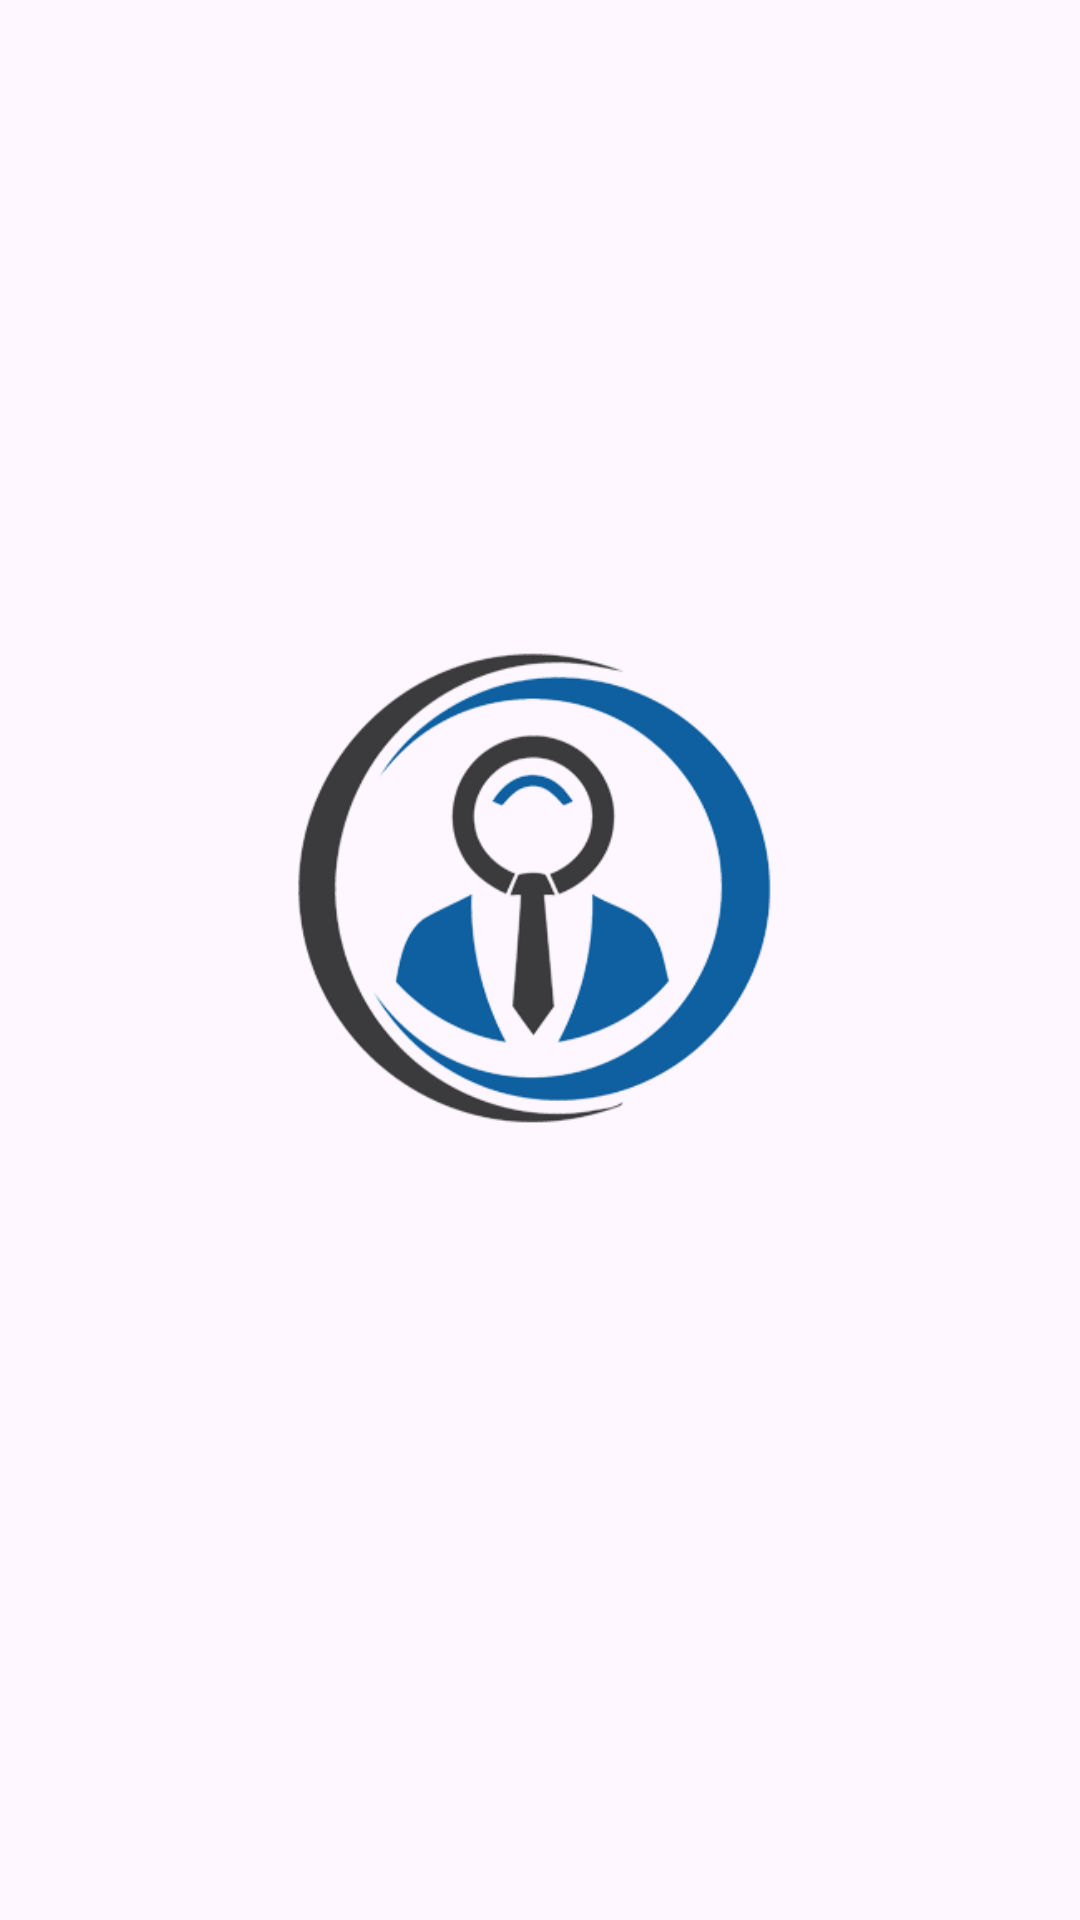

Android layout source for this screen:
<!-- AndroidManifest.xml: application theme Theme.StudentPlacement -->
<!-- res/layout/activity_splash_screen.xml -->
<?xml version="1.0" encoding="utf-8"?>
<LinearLayout xmlns:android="http://schemas.android.com/apk/res/android"
    xmlns:app="http://schemas.android.com/apk/res-auto"
    xmlns:tools="http://schemas.android.com/tools"
    android:layout_width="match_parent"
    android:layout_height="match_parent"
    tools:context=".Screens.SplashScreenActivity"
    android:orientation="vertical"
    android:gravity="center">

    <ImageView
        android:layout_width="170dp"
        android:layout_height="170dp"
        android:src="@drawable/logo"/>
    <ProgressBar
        android:id="@+id/loader"
        android:layout_width="wrap_content"
        android:layout_height="wrap_content"
        android:indeterminateTint="@color/dark_blue"
        android:visibility="invisible"/>

</LinearLayout>
<!-- resources referenced by this layout -->
<resources>
  <color name="dark_blue">#0f60a1</color>
  <!-- drawable logo: png bitmap (drawable, 67267 bytes) -->
  <style name="Theme.StudentPlacement" parent="Base.Theme.StudentPlacement" />
  <style name="Base.Theme.StudentPlacement" parent="Theme.Material3.DayNight.NoActionBar">
          
          
      </style>
</resources>
